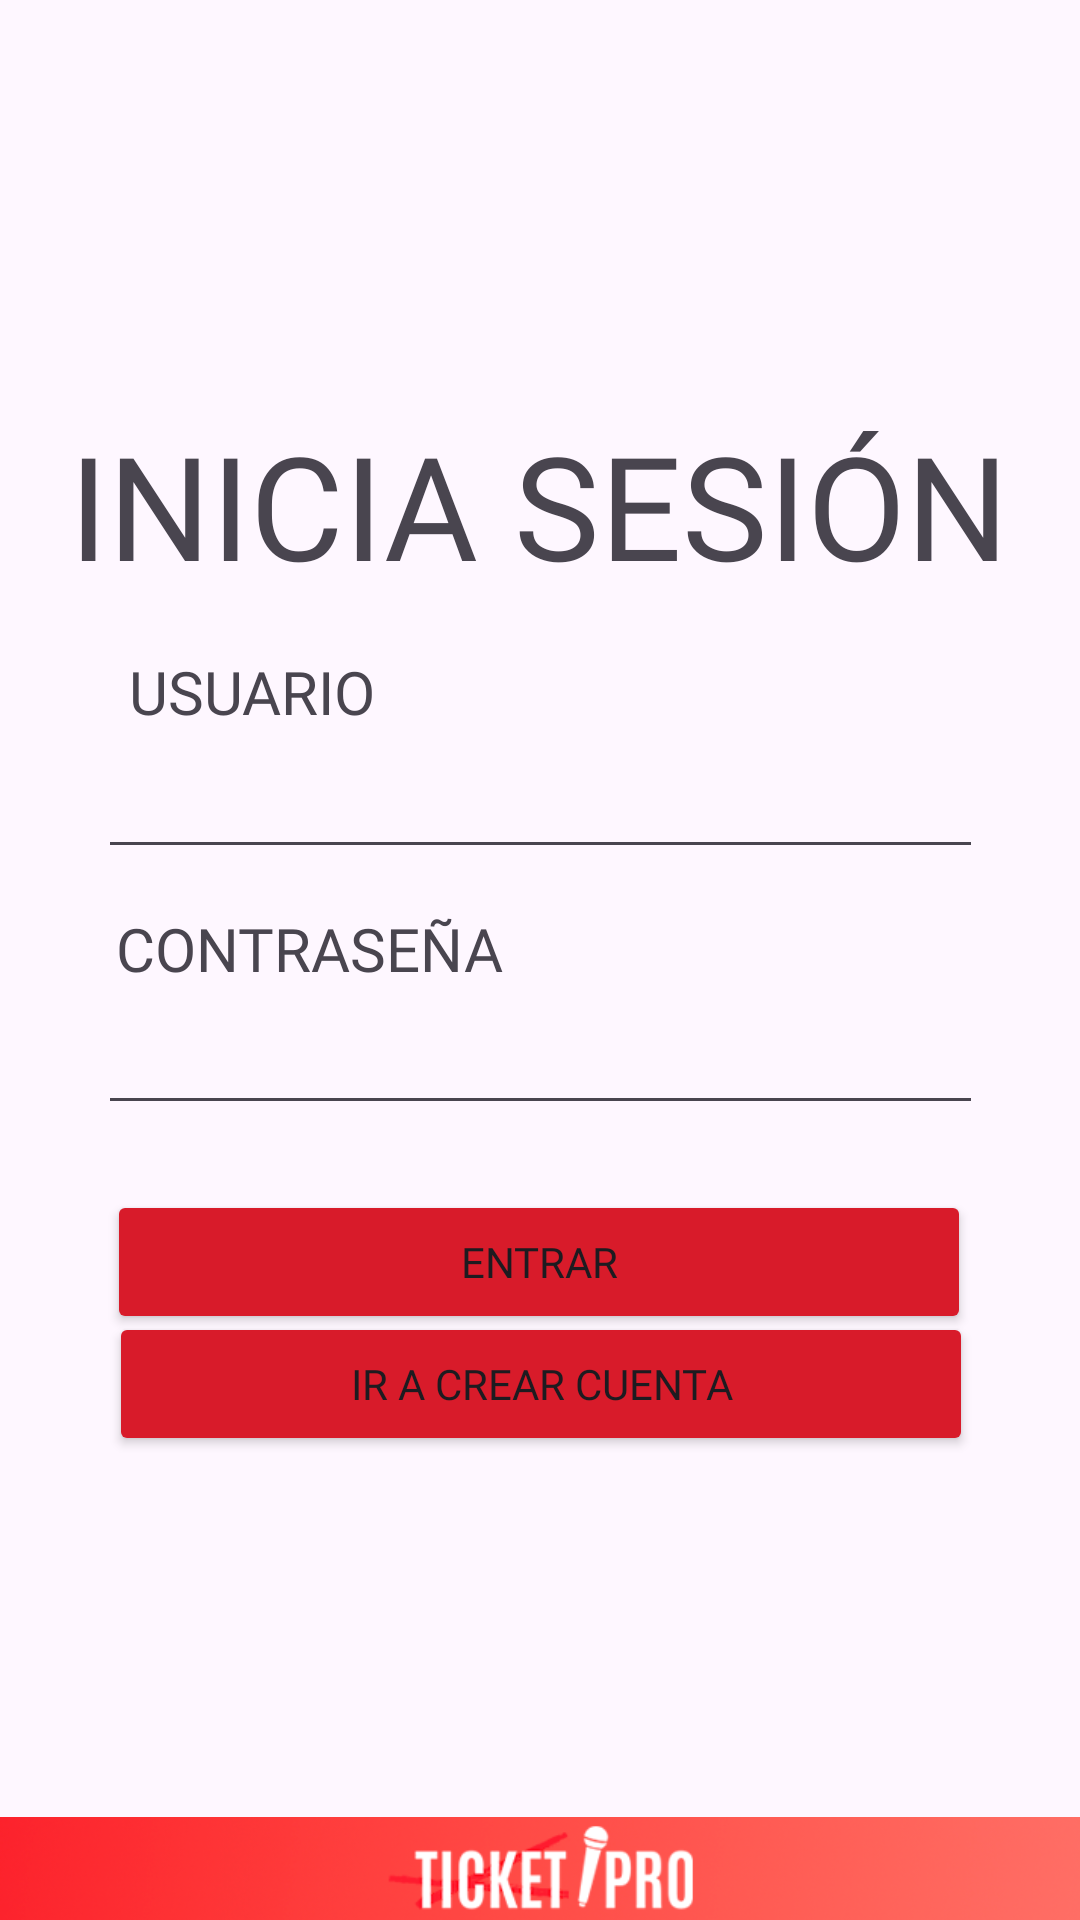

Here is an Android app screen rendered from its layout file. Give the layout XML and the strings, colors and styles it references.
<!-- AndroidManifest.xml: application theme Theme.TicketPro -->
<!-- res/layout/login.xml -->
<?xml version="1.0" encoding="utf-8"?>
<androidx.constraintlayout.widget.ConstraintLayout xmlns:android="http://schemas.android.com/apk/res/android"
    xmlns:app="http://schemas.android.com/apk/res-auto"
    xmlns:tools="http://schemas.android.com/tools"
    android:layout_width="match_parent"
    android:layout_height="match_parent">

    <ImageView
        android:id="@+id/barraLogotipo8"
        android:layout_width="wrap_content"
        android:layout_height="wrap_content"
        android:scaleType="fitEnd"
        app:layout_constraintBottom_toBottomOf="parent"
        app:layout_constraintEnd_toEndOf="parent"
        app:layout_constraintHorizontal_bias="0.0"
        app:layout_constraintStart_toStartOf="parent"
        app:layout_constraintTop_toTopOf="parent"
        app:layout_constraintVertical_bias="1.0"
        app:srcCompat="@drawable/barra_inferior" />

    <TextView
        android:id="@+id/textView2"
        android:layout_width="wrap_content"
        android:layout_height="wrap_content"
        android:fontFamily="@font/bebas_neue"
        android:text="INICIA SESIÓN"
        android:textSize="48sp"
        app:layout_constraintBottom_toBottomOf="parent"
        app:layout_constraintEnd_toEndOf="parent"
        app:layout_constraintHorizontal_bias="0.497"
        app:layout_constraintStart_toStartOf="parent"
        app:layout_constraintTop_toTopOf="parent"
        app:layout_constraintVertical_bias="0.236" />

    <EditText
        android:id="@+id/textoContraseña"
        android:layout_width="295dp"
        android:layout_height="51dp"
        android:ems="10"
        android:inputType="textPassword"
        app:layout_constraintBottom_toBottomOf="parent"
        app:layout_constraintEnd_toEndOf="parent"
        app:layout_constraintStart_toStartOf="parent"
        app:layout_constraintTop_toTopOf="parent"
        app:layout_constraintVertical_bias="0.55" />

    <EditText
        android:id="@+id/textoUsuario"
        android:layout_width="295dp"
        android:layout_height="51dp"
        android:ems="10"
        android:inputType="text"
        app:layout_constraintBottom_toBottomOf="parent"
        app:layout_constraintEnd_toEndOf="parent"
        app:layout_constraintStart_toStartOf="parent"
        app:layout_constraintTop_toTopOf="parent"
        app:layout_constraintVertical_bias="0.405" />

    <TextView
        android:id="@+id/textView4"
        android:layout_width="wrap_content"
        android:layout_height="wrap_content"
        android:fontFamily="@font/bebas_neue"
        android:text="CONTRASEÑA"
        android:textSize="20sp"
        app:layout_constraintBottom_toBottomOf="parent"
        app:layout_constraintEnd_toEndOf="parent"
        app:layout_constraintHorizontal_bias="0.168"
        app:layout_constraintStart_toStartOf="parent"
        app:layout_constraintTop_toTopOf="parent"
        app:layout_constraintVertical_bias="0.494" />

    <TextView
        android:id="@+id/textView3"
        android:layout_width="wrap_content"
        android:layout_height="wrap_content"
        android:fontFamily="@font/bebas_neue"
        android:text="USUARIO"
        android:textSize="20sp"
        app:layout_constraintBottom_toBottomOf="parent"
        app:layout_constraintEnd_toEndOf="parent"
        app:layout_constraintHorizontal_bias="0.155"
        app:layout_constraintStart_toStartOf="parent"
        app:layout_constraintTop_toTopOf="parent"
        app:layout_constraintVertical_bias="0.354" />

    <Button
        android:id="@+id/btnEntrar"
        android:layout_width="288dp"
        android:layout_height="48dp"
        android:backgroundTint="#D81B2A"
        android:fontFamily="@font/inter_bold"
        android:onClick="iniciarSesion"
        android:text="Entrar"
        app:layout_constraintBottom_toBottomOf="parent"
        app:layout_constraintEnd_toEndOf="parent"
        app:layout_constraintHorizontal_bias="0.495"
        app:layout_constraintStart_toStartOf="parent"
        app:layout_constraintTop_toTopOf="parent"
        app:layout_constraintVertical_bias="0.67" />

    <Button
        android:id="@+id/btnCrearCC"
        android:layout_width="288dp"
        android:layout_height="48dp"
        android:backgroundTint="#D81B2A"
        android:fontFamily="@font/inter_bold"
        android:onClick="lanzarCrearCuenta"
        android:text="Ir a crear cuenta"
        app:layout_constraintBottom_toBottomOf="parent"
        app:layout_constraintEnd_toEndOf="parent"
        app:layout_constraintHorizontal_bias="0.504"
        app:layout_constraintStart_toStartOf="parent"
        app:layout_constraintTop_toTopOf="parent"
        app:layout_constraintVertical_bias="0.739" />
</androidx.constraintlayout.widget.ConstraintLayout>
<!-- resources referenced by this layout -->
<resources>
  <!-- drawable barra_inferior: png bitmap (drawable, 34582 bytes) -->
  <style name="Theme.TicketPro" parent="Base.Theme.TicketPro" />
  <style name="Base.Theme.TicketPro" parent="Theme.Material3.DayNight.NoActionBar">
          <item name="colorPrimary">#D81B2A</item>
      </style>
</resources>
